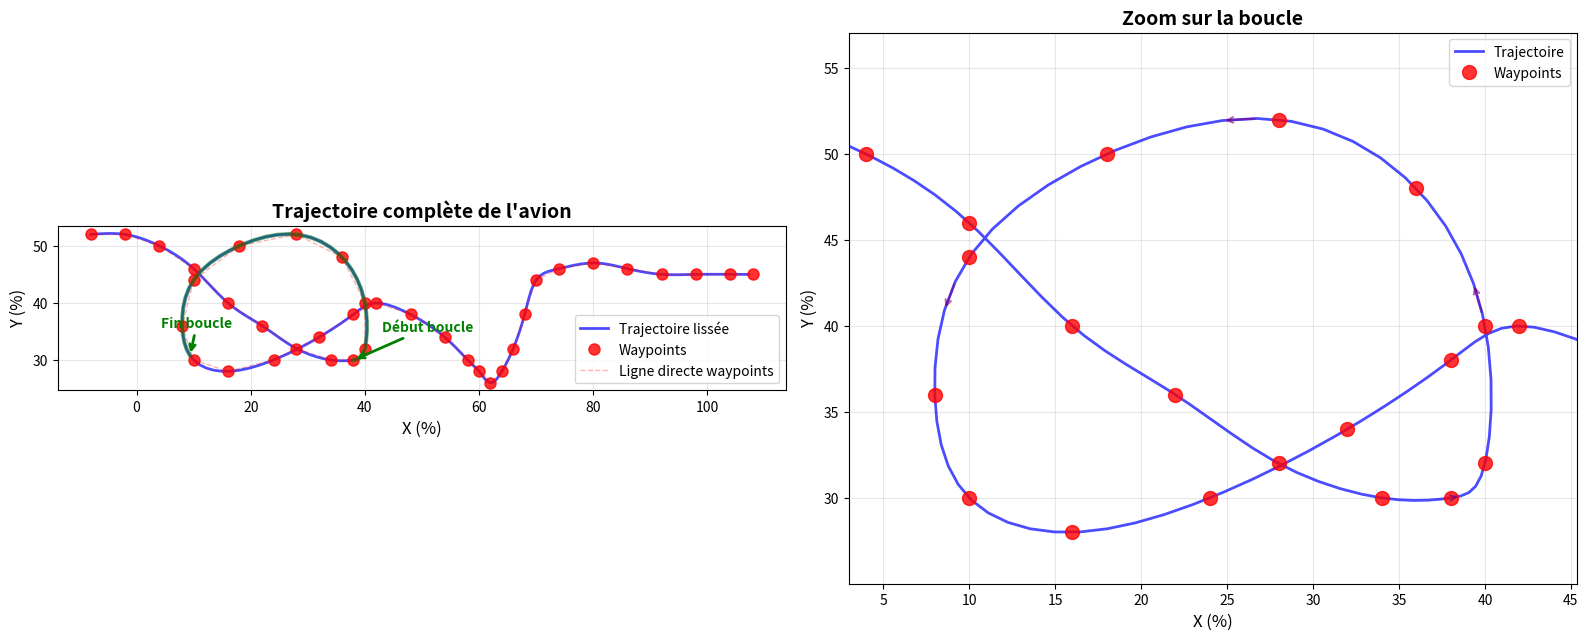

The matplotlib source for this figure: (Note: this script raises an exception after producing the figure.)
#!/usr/bin/env python3
"""
Visualise et analyse la trajectoire de l'avion pour identifier les problèmes.
"""

import numpy as np
from scipy.interpolate import CubicSpline
import matplotlib.pyplot as plt

# Waypoints actuels (même que smooth_plane_path.py)
waypoints = [
    (-8, 52), (-2, 52), (4, 50), (10, 46), (16, 40), (22, 36), (28, 32), (34, 30), (38, 30),
    (40, 32), (40, 40), (36, 48), (28, 52), (18, 50), (10, 44), (8, 36), (10, 30), (16, 28), (24, 30), (32, 34), (38, 38),
    (42, 40), (48, 38), (54, 34), (58, 30), (60, 28), (62, 26), (64, 28), (66, 32), (68, 38), (70, 44),
    (74, 46), (80, 47), (86, 46), (92, 45), (98, 45), (104, 45), (108, 45),
]

# Extraire x et y
x_way = np.array([p[0] for p in waypoints])
y_way = np.array([p[1] for p in waypoints])

# Créer les splines
n = len(waypoints)
t_way = np.linspace(0, 1, n)
cs_x = CubicSpline(t_way, x_way, bc_type="natural")
cs_y = CubicSpline(t_way, y_way, bc_type="natural")

# Générer la trajectoire lissée
num_points = 180
t_smooth = np.linspace(0, 1, num_points, endpoint=False)
x_smooth = cs_x(t_smooth)
y_smooth = np.clip(cs_y(t_smooth), 0, 100)

# Créer le graphique
fig, (ax1, ax2) = plt.subplots(1, 2, figsize=(16, 8))

# Graphique 1: Trajectoire complète
ax1.plot(x_smooth, y_smooth, 'b-', linewidth=2, label='Trajectoire lissée', alpha=0.7)
ax1.plot(x_way, y_way, 'ro', markersize=8, label='Waypoints', alpha=0.8)
ax1.plot(x_way, y_way, 'r--', linewidth=1, alpha=0.3, label='Ligne directe waypoints')
ax1.set_xlabel('X (%)', fontsize=12)
ax1.set_ylabel('Y (%)', fontsize=12)
ax1.set_title('Trajectoire complète de l\'avion', fontsize=14, fontweight='bold')
ax1.grid(True, alpha=0.3)
ax1.legend()
ax1.set_aspect('equal', adjustable='box')

# Ajouter des annotations pour la boucle
loop_start_idx = np.where(x_smooth >= 38)[0][0]
loop_end_idx = np.where(x_smooth <= 10)[0][-1]
if loop_end_idx > loop_start_idx:
    ax1.plot(x_smooth[loop_start_idx:loop_end_idx+1], 
             y_smooth[loop_start_idx:loop_end_idx+1], 
             'g-', linewidth=3, alpha=0.5, label='Zone boucle')
    ax1.annotate('Début boucle', 
                xy=(x_smooth[loop_start_idx], y_smooth[loop_start_idx]),
                xytext=(x_smooth[loop_start_idx]+5, y_smooth[loop_start_idx]+5),
                arrowprops=dict(arrowstyle='->', color='green', lw=2),
                fontsize=10, fontweight='bold', color='green')
    ax1.annotate('Fin boucle', 
                xy=(x_smooth[loop_end_idx], y_smooth[loop_end_idx]),
                xytext=(x_smooth[loop_end_idx]-5, y_smooth[loop_end_idx]+5),
                arrowprops=dict(arrowstyle='->', color='green', lw=2),
                fontsize=10, fontweight='bold', color='green')

# Graphique 2: Analyse de la boucle (zoom)
ax2.plot(x_smooth, y_smooth, 'b-', linewidth=2, label='Trajectoire', alpha=0.7)
ax2.plot(x_way, y_way, 'ro', markersize=10, label='Waypoints', alpha=0.8)

# Trouver la zone de la boucle pour zoomer
loop_x_min = min(x_smooth[loop_start_idx:loop_end_idx+1]) - 5
loop_x_max = max(x_smooth[loop_start_idx:loop_end_idx+1]) + 5
loop_y_min = min(y_smooth[loop_start_idx:loop_end_idx+1]) - 5
loop_y_max = max(y_smooth[loop_start_idx:loop_end_idx+1]) + 5

ax2.set_xlim(loop_x_min, loop_x_max)
ax2.set_ylim(loop_y_min, loop_y_max)
ax2.set_xlabel('X (%)', fontsize=12)
ax2.set_ylabel('Y (%)', fontsize=12)
ax2.set_title('Zoom sur la boucle', fontsize=14, fontweight='bold')
ax2.grid(True, alpha=0.3)
ax2.legend()
ax2.set_aspect('equal', adjustable='box')

# Ajouter des flèches pour montrer la direction
for i in range(loop_start_idx, loop_end_idx, 10):
    dx = x_smooth[i+1] - x_smooth[i]
    dy = y_smooth[i+1] - y_smooth[i]
    ax2.annotate('', xy=(x_smooth[i+1], y_smooth[i+1]), 
                xytext=(x_smooth[i], y_smooth[i]),
                arrowprops=dict(arrowstyle='->', color='purple', lw=1.5, alpha=0.6))

# Analyse textuelle
print("=" * 60)
print("ANALYSE DE LA TRAJECTOIRE")
print("=" * 60)
print(f"\nNombre de waypoints: {len(waypoints)}")
print(f"Nombre de points lissés: {len(x_smooth)}")
print(f"\nCoordonnées X des waypoints:")
for i, (x, y) in enumerate(waypoints):
    print(f"  {i+1}. ({x}, {y})")

# Analyser la boucle
print(f"\n{'='*60}")
print("ANALYSE DE LA BOUCLE:")
print(f"{'='*60}")
print(f"Zone boucle détectée: indices {loop_start_idx} à {loop_end_idx}")
print(f"X min dans la boucle: {min(x_smooth[loop_start_idx:loop_end_idx+1]):.2f}")
print(f"X max dans la boucle: {max(x_smooth[loop_start_idx:loop_end_idx+1]):.2f}")
print(f"Amplitude X de la boucle: {max(x_smooth[loop_start_idx:loop_end_idx+1]) - min(x_smooth[loop_start_idx:loop_end_idx+1]):.2f}")

# Vérifier si la boucle est vraiment visible
x_range_loop = max(x_smooth[loop_start_idx:loop_end_idx+1]) - min(x_smooth[loop_start_idx:loop_end_idx+1])
if x_range_loop < 20:
    print(f"\n⚠️  PROBLÈME DÉTECTÉ: La boucle n'est pas assez prononcée!")
    print(f"   L'amplitude X n'est que de {x_range_loop:.2f}%, ce qui est trop petit.")
    print(f"   Pour une vraie boucle visible, il faut au moins 25-30% d'amplitude.")

# Vérifier la direction dans toute la boucle
print(f"\n{'='*60}")
print("VÉRIFICATION DE LA DIRECTION DANS LA BOUCLE:")
print(f"{'='*60}")
directions = []
for i in range(loop_start_idx, loop_end_idx):
    dx = x_smooth[i+1] - x_smooth[i]
    direction = "droite" if dx > 0.1 else "gauche" if dx < -0.1 else "vertical"
    directions.append(direction)
    if i % 10 == 0:  # Afficher tous les 10 points
        print(f"  Point {i}: x={x_smooth[i]:.2f}, dx={dx:.2f} ({direction})")

# Compter les directions
right_count = directions.count("droite")
left_count = directions.count("gauche")
print(f"\n  Résumé: {right_count} mouvements vers la droite, {left_count} mouvements vers la gauche")

# Identifier les problèmes
print(f"\n{'='*60}")
print("PROBLÈMES IDENTIFIÉS:")
print(f"{'='*60}")

problems = []
if x_range_loop < 25:
    problems.append(f"PROBLEME: La boucle n'est pas assez large (amplitude X: {x_range_loop:.2f}%)")
    
# Vérifier si x diminue vraiment
x_decreases = False
for i in range(loop_start_idx, loop_end_idx):
    if x_smooth[i+1] < x_smooth[i]:
        x_decreases = True
        break

if not x_decreases:
    problems.append("PROBLEME: L'avion ne revient pas vraiment vers la gauche (x ne diminue pas)")
else:
    print("OK: L'avion revient bien vers la gauche")

# Vérifier la forme de la boucle
if len(problems) == 0:
    print("OK: La boucle semble correcte!")
else:
    for p in problems:
        print(p)

print(f"\n{'='*60}")
print("ANALYSE DETAILLEE DU PROBLEME:")
print(f"{'='*60}")
print("Les waypoints de la boucle:")
for i in range(8, 18):  # waypoints de la boucle
    print(f"  {i+1}. ({waypoints[i][0]}, {waypoints[i][1]})")

print(f"\nPROBLEME PRINCIPAL:")
print("La spline cubique crée une transition trop douce entre les waypoints.")
print("Meme si on a des waypoints qui reviennent vers la gauche (x diminue de 40 à 8),")
print("la spline peut créer une courbe qui continue vers la droite avant de revenir,")
print("ce qui fait que la boucle n'est pas nette et visible.")

print(f"\n{'='*60}")
print("SUGGESTIONS:")
print(f"{'='*60}")
print("1. Ajouter PLUS de waypoints dans la zone de la boucle pour forcer la forme")
print("2. Créer une vraie boucle fermée: x va de 40 -> 35 -> 25 -> 15 -> 8 -> 12 -> 20 -> 30 -> 40")
print("3. Utiliser des waypoints plus serrés dans la zone critique")
print("4. Peut-être utiliser une approche différente: créer la boucle avec des points")
print("   qui forment vraiment un cercle ou une boucle fermée")

plt.tight_layout()
plt.savefig('scripts/trajectory_analysis.png', dpi=150, bbox_inches='tight')
print(f"\nGraphique sauvegardé dans: scripts/trajectory_analysis.png")
plt.show()
